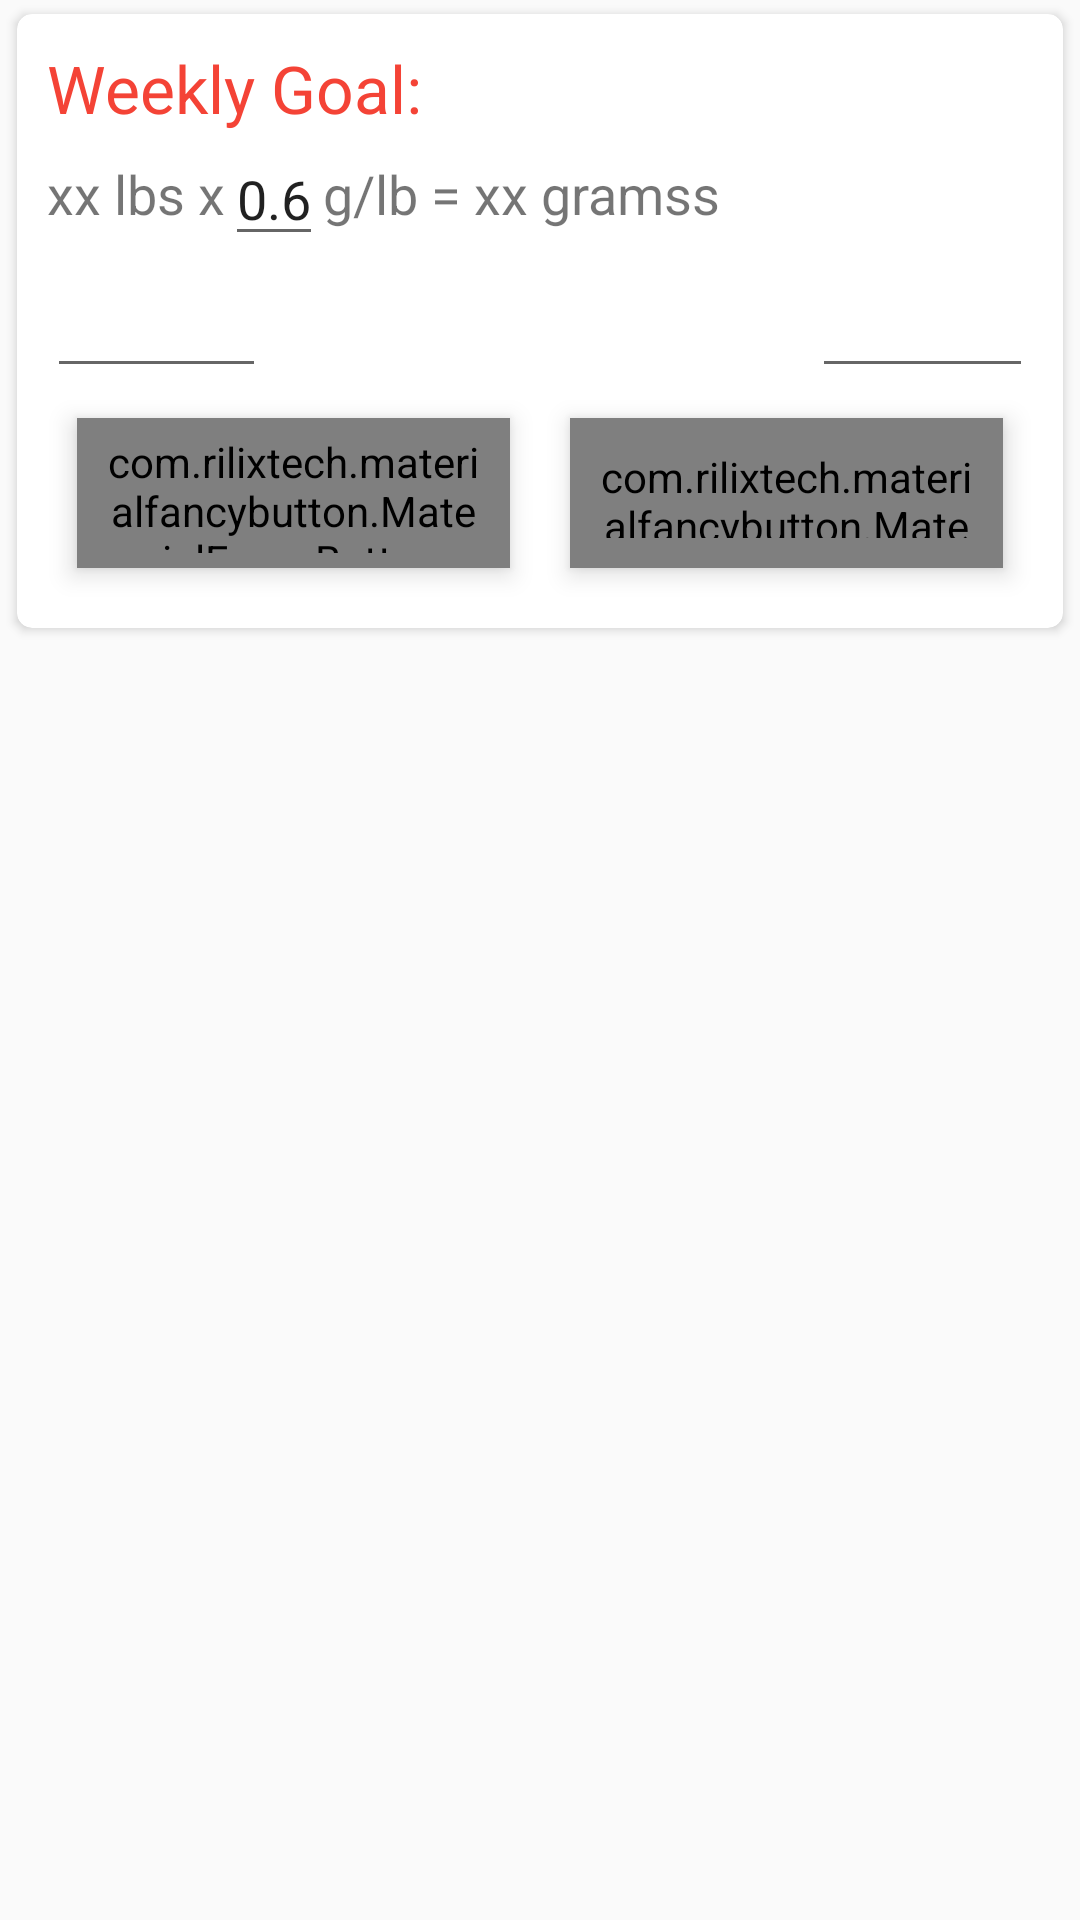

Android layout source for this screen:
<!-- AndroidManifest.xml: application theme AppTheme -->
<!-- res/layout/dialog_goalchange.xml -->
<?xml version="1.0" encoding="utf-8"?>
<LinearLayout xmlns:android="http://schemas.android.com/apk/res/android"
    android:layout_width="match_parent"
    android:layout_height="wrap_content"
    xmlns:fancy="http://schemas.android.com/apk/res-auto"
    xmlns:app="http://schemas.android.com/apk/res-auto"
    xmlns:androidx.cardview="http://schemas.android.com/tools"
    android:orientation="vertical"
    android:animateLayoutChanges="true"
    android:tag="cards main container">

    <androidx.cardview.widget.CardView
        android:id="@+id/card_view"
        xmlns:card_view="http://schemas.android.com/apk/res-auto"
        android:layout_width="match_parent"
        android:layout_height="wrap_content"
        android:layout_marginLeft="2dp"
        android:layout_marginRight="2dp"
        card_view:cardBackgroundColor="#FFFFFF"
        card_view:contentPadding="10dp"
        card_view:cardCornerRadius="5dp"
        card_view:cardElevation="2dp"
        card_view:cardMaxElevation="2dp"
        card_view:cardUseCompatPadding="true"
        android:clickable="true"
        android:foreground="?android:attr/selectableItemBackground"
        >

        <RelativeLayout
            android:layout_width="match_parent"
            android:layout_height="wrap_content"
            android:orientation="horizontal"
            >
            <LinearLayout
                android:id="@+id/linear1"
                android:layout_width="wrap_content"
                android:layout_height="wrap_content"
                android:gravity="center_vertical"
                android:orientation="vertical">
                <TextView
                    android:id="@+id/my_title"
                    android:layout_width="wrap_content"
                    android:layout_height="wrap_content"
                    android:textSize="22sp"
                    android:textColor="@color/colorPrimary"
                    android:text="Weekly Goal:"
                    />
            </LinearLayout>
            <LinearLayout
                android:id="@+id/layout_protein_info"
                android:layout_below="@+id/linear1"
                android:layout_width="match_parent"
                android:layout_height="wrap_content"
                android:gravity="center_vertical"
                android:visibility="visible"
                android:orientation="horizontal">


                    <TextView
                        android:id="@+id/text_protein_info1"
                        android:text="xx lbs x"
                        android:textSize="18sp"
                        android:gravity="center_horizontal"
                        android:layout_width="wrap_content"
                        android:layout_alignParentRight="true"
                        android:layout_height="wrap_content"/>
                    <EditText
                        android:id="@+id/edit_protein_info1"
                        android:textSize="18sp"
                        android:layout_width="wrap_content"
                        android:inputType="numberDecimal"
                        android:text="0.6"
                        android:layout_height="wrap_content"/>
                    <TextView
                        android:id="@+id/text_protein_info2"
                        android:text="g/lb = xx gramss"
                        android:textSize="18sp"
                        android:gravity="center_horizontal"
                        android:layout_width="wrap_content"
                        android:layout_marginRight="20dp"
                        android:layout_alignParentRight="true"
                        android:layout_height="wrap_content"/>

            </LinearLayout>
            <LinearLayout
                android:id="@+id/linear2"
                android:layout_below="@+id/layout_protein_info"
                android:layout_width="match_parent"
                android:layout_height="wrap_content"
                android:gravity="center_vertical"
                android:orientation="horizontal">

            <EditText
                android:id="@+id/edit1"
                android:textSize="20sp"
                android:layout_width="0dp"
                android:layout_weight="3"
                android:inputType="numberSigned"
                android:text=""
                android:layout_height="wrap_content"/>
                <TextView
                    android:id="@+id/text2"
                    android:text=""
                    android:textSize="24sp"
                    android:gravity="center_horizontal"
                    android:layout_width="0dp"
                    android:layout_marginRight="20dp"
                    android:layout_weight="1"
                    android:layout_alignParentRight="true"
                    android:layout_height="wrap_content"/>

            <TextView
                android:id="@+id/text3"
                android:text=""
                android:textSize="18sp"
                android:gravity="center_horizontal"
                android:layout_width="0dp"
                android:layout_marginRight="20dp"
                android:layout_weight="3"
                android:layout_alignParentRight="true"
                android:layout_height="wrap_content"/>
                <TextView
                    android:id="@+id/text4"
                    android:text=""
                    android:textSize="24sp"
                    android:gravity="center_horizontal"
                    android:layout_width="0dp"
                    android:layout_marginRight="20dp"
                    android:layout_weight="1"
                    android:layout_alignParentRight="true"
                    android:layout_height="wrap_content"/>
            <EditText
                android:id="@+id/edit5"
                android:text=""
                android:textSize="20sp"
                android:inputType="numberSigned"
                android:gravity="center_horizontal"
                android:layout_width="0dp"
                android:layout_weight="3"
                android:layout_alignParentRight="true"
                android:layout_height="wrap_content"/>
            </LinearLayout>

            <LinearLayout
                android:id="@+id/linear3"
                android:layout_below="@+id/linear2"
                android:layout_centerHorizontal="true"
                android:layout_width="match_parent"
                android:layout_height="wrap_content"
                android:orientation="horizontal">
                <com.rilixtech.materialfancybutton.MaterialFancyButton
                    android:id="@+id/dismiss"
                    android:layout_width="0dp"
                    android:layout_weight="0.3"
                    android:layout_height="50dp"
                    android:layout_margin="10dp"
                    android:paddingBottom="5dp"
                    android:paddingLeft="10dp"
                    android:paddingRight="10dp"
                    android:paddingTop="5dp"
                    android:elevation="5dp"
                    fancy:mfb_borderColor="@color/black"
                    fancy:mfb_borderWidth="1dp"
                    fancy:mfb_defaultColor="@color/white"
                    fancy:mfb_focusColor="@color/colorPrimaryDark"
                    fancy:mfb_iconPosition="left"
                    fancy:mfb_radius="1dp"
                    fancy:mfb_textSize="16sp"
                    fancy:mfb_text="Dismiss"
                    fancy:mfb_textColor="@color/black" />
                <com.rilixtech.materialfancybutton.MaterialFancyButton
                    android:id="@+id/save"
                    android:padding="10dp"
                    android:layout_width="0dp"
                    android:layout_weight="0.3"
                    android:layout_height="50dp"
                    android:layout_margin="10dp"
                    android:paddingBottom="5dp"
                    android:paddingLeft="10dp"
                    android:paddingRight="10dp"
                    android:paddingTop="5dp"
                    android:elevation="5dp"
                    fancy:mfb_borderColor="@color/black"
                    fancy:mfb_borderWidth="1dp"
                    fancy:mfb_defaultColor="@color/white"
                    fancy:mfb_focusColor="@color/colorPrimaryDark"
                    fancy:mfb_radius="1dp"
                    fancy:mfb_textSize="18sp"
                    fancy:mfb_text="Save"
                    fancy:mfb_textColor="@color/black" />

            </LinearLayout>



        </RelativeLayout>



    </androidx.cardview.widget.CardView>

</LinearLayout>
<!-- resources referenced by this layout -->
<resources>
  <color name="colorPrimary">#F44336</color>
  <color name="colorPrimaryDark">#B71C1C</color>
  <style name="AppTheme" parent="Theme.AppCompat.Light.NoActionBar">
          
          <item name="colorPrimary">@color/colorPrimary</item>
          <item name="colorPrimaryDark">@color/colorPrimaryDark</item>
          <item name="colorAccent">@color/colorAccent</item>
          <item name="android:windowActionBar">false</item>
          <item name="android:windowNoTitle">true</item>
  
      </style>
  <color name="colorAccent">#D81B60</color>
  <!-- not gathered from this repository: default colours our renderer supplied (Android Studio template values) -->
  <color name="black">#FF000000</color>
  <color name="white">#FFFFFFFF</color>
</resources>
